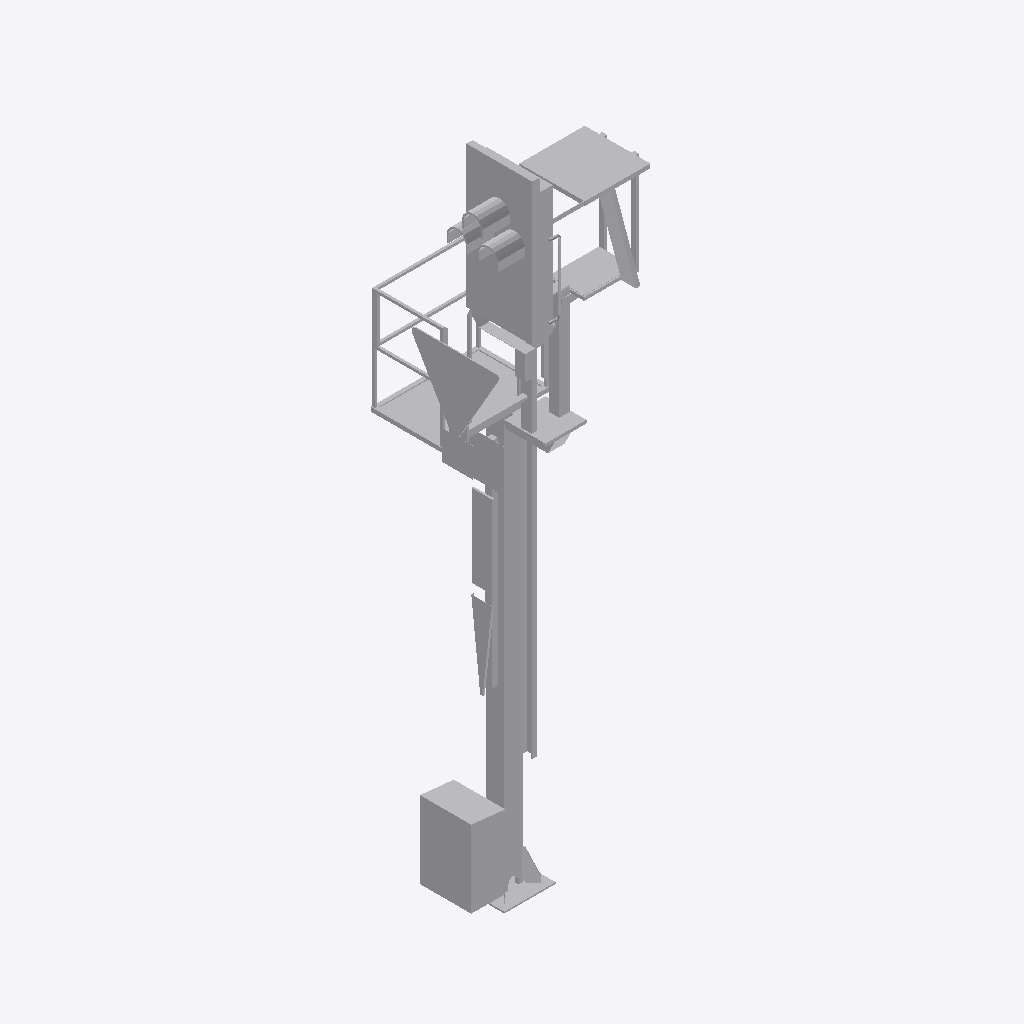
Isometric view of an IFC building model (IFC-SPF (STEP), schema IFC2X3, length unit metre), seen from the south-west, elements coloured by IFC class: 1 other element (light grey).
Extent 1.6 m × 1.4 m × 6.5 m (x, y, z). Elements (1): 1 IfcBuildingElementProxy.

HEADER;
FILE_DESCRIPTION(('ViewDefinition [CoordinationView]'),'2;1');
FILE_NAME('2018_01','2022-11-30T13:39:10',(''),(''),'The EXPRESS Data Manager Version 5.02.0100.07 : ','24.30.37300.0000 - Exporter 20.0.0.364 - Default','');
FILE_SCHEMA(('IFC2X3'));
ENDSEC;
DATA;
#108=IFCPROJECT('0QItcZyTDDHxU2Oz1OpvNR',#41,'2018_01',$,$,'','Projekt  Status',(#97,#105),#92);
#25078=IFCSITE('0QItcZyTDDHxU2Oz1OpvNP',#41,'Default',$,$,#25075,$,$,.ELEMENT.,(48,8,15,359802),(11,34,47,783432),519.0,$,$);
#25063=IFCBUILDING('0QItcZyTDDHxU2Oz1OpvNQ',#41,'',$,$,#25058,$,'',.ELEMENT.,$,$,$);
#24974=IFCBUILDINGELEMENTPROXY('0v3h2scWP2zAM57Xk1khMd',#41,'Familie1:S 8000.5.7-1_M4100-A400-Zs3v-HS-L_l200:2405756',$,'Familie1:S 8000.5.7-1_M4100-A400-Zs3v-HS-L_l200',#24973,#24968,'2405756',$);
ENDSEC;
